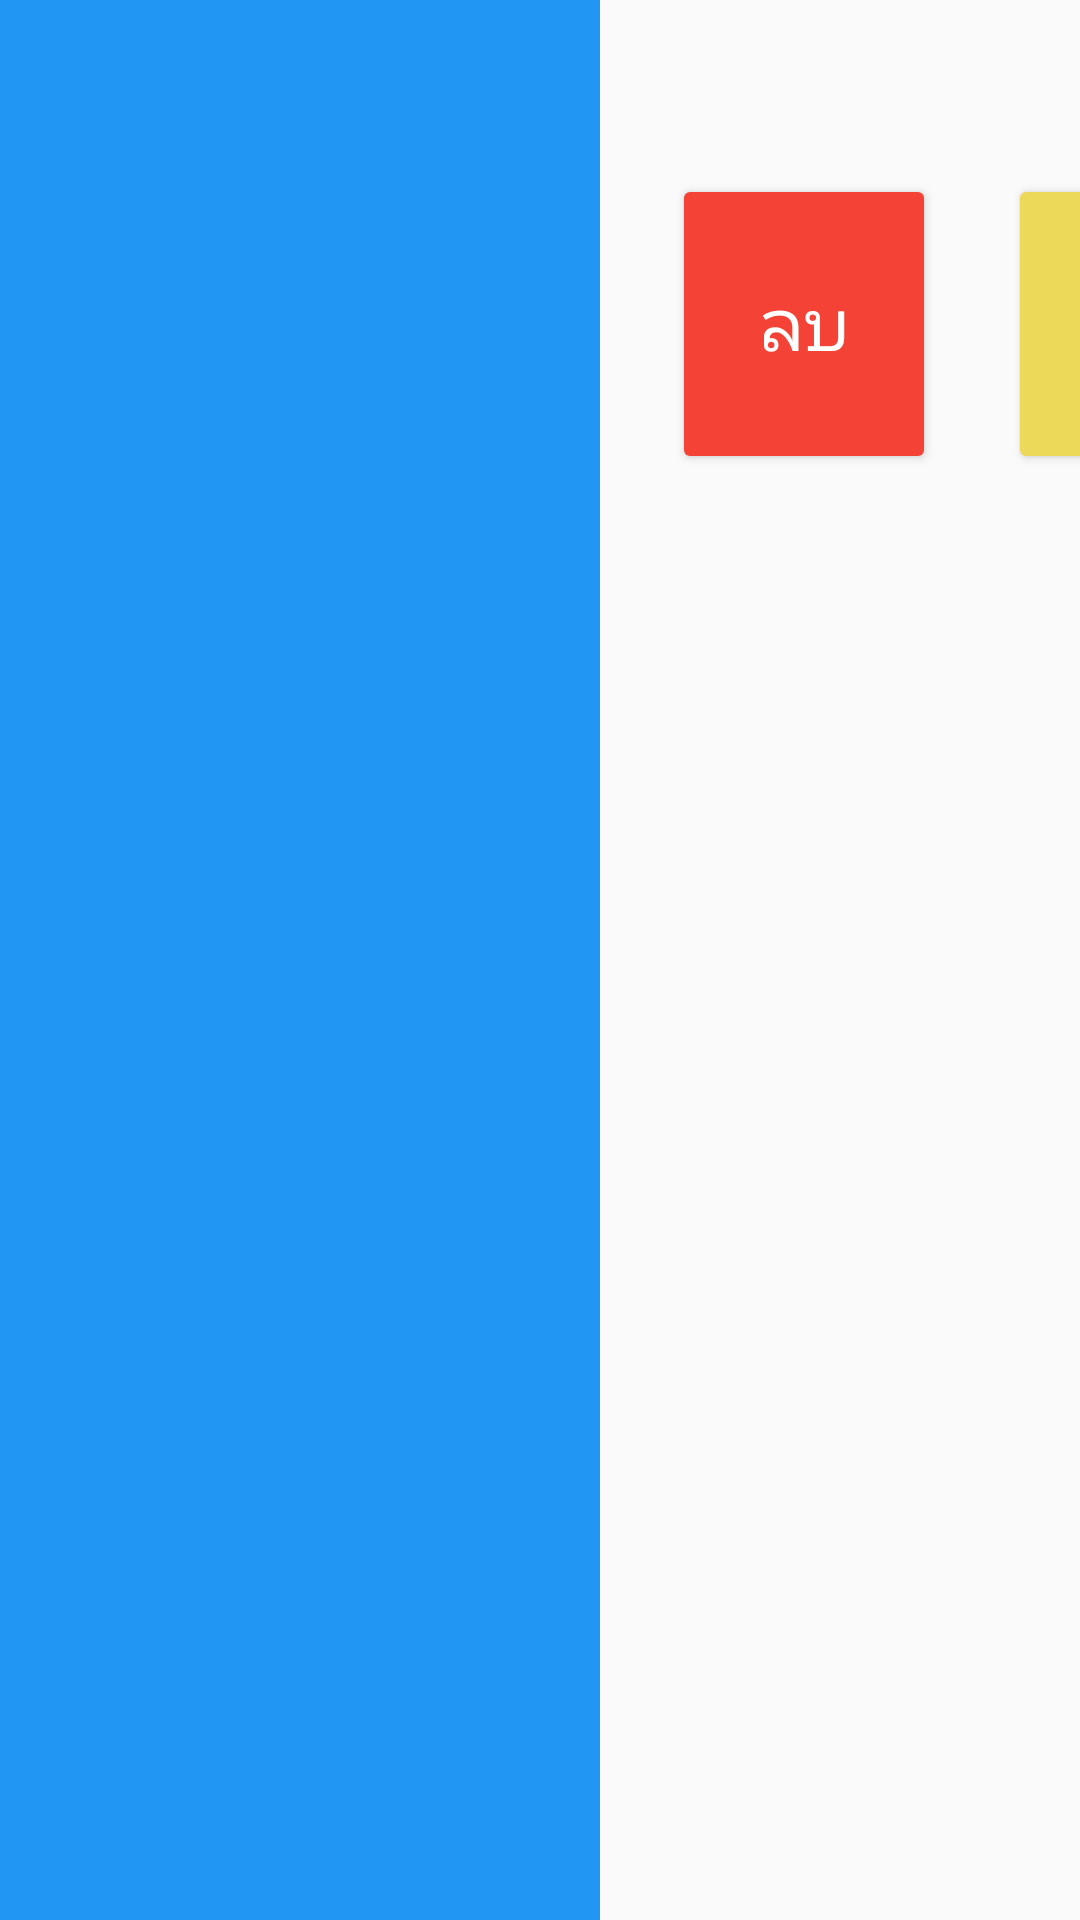

Reconstruct the res/layout file that produces this screen, plus the resources it refers to.
<!-- AndroidManifest.xml: application theme MyMaterialTheme -->
<!-- res/layout/commu_main.xml -->
<LinearLayout xmlns:android="http://schemas.android.com/apk/res/android"
    xmlns:tools="http://schemas.android.com/tools"
    android:layout_width="match_parent"
    android:layout_height="match_parent"
    android:orientation="horizontal">

    <include layout="@layout/fragment_category"/>

    <LinearLayout
        android:layout_width="match_parent"
        android:layout_height="match_parent"
        android:orientation="vertical">

        <LinearLayout
            android:layout_width="match_parent"
            android:layout_height="wrap_content"
            android:orientation="horizontal"
            android:background="@drawable/background_with_shadow">

            <android.support.v7.widget.RecyclerView
                xmlns:android="http://schemas.android.com/apk/res/android"
                xmlns:app="http://schemas.android.com/apk/res-auto"
                android:id="@+id/show_pic_recycler"
                android:layout_weight="0.6"
                android:layout_width="0dp"
                android:layout_height="200dp"
                android:layout_margin="8dp"
                android:padding="8dp"
                android:clipToPadding="false"
                android:scrollbarStyle="outsideOverlay"
                android:scrollbars="vertical"
                android:background="@drawable/image_border"
                />

            <Button
                android:id="@+id/obj_del_btn"
                android:layout_width="wrap_content"
                android:layout_height="100dp"
                android:layout_gravity="center_vertical"
                android:src="@drawable/ic_action_cancel"
                android:theme="@style/RedColoredButton"
                android:textSize="24sp"
                android:textColor="@color/textColorPrimary"
                android:text="ลบ"
                android:layout_margin="8dp"/>

            <Button
                android:layout_width="wrap_content"
                android:layout_height="100dp"
                android:text="@string/read"
                android:id="@+id/speakBtn"
                android:layout_gravity="center_vertical"
                android:textSize="24sp"
                style="@style/Widget.AppCompat.Button.Colored"
                android:layout_margin="16dp"/>

        </LinearLayout>

        <include layout="@layout/fragment_commu_list"/>


    </LinearLayout>

</LinearLayout>
<!-- res/layout/fragment_category.xml (included above) -->
<LinearLayout
    xmlns:android="http://schemas.android.com/apk/res/android"
    android:layout_width="wrap_content"
    android:layout_height="match_parent"
    android:orientation="vertical">

    
    <ListView
        android:id="@+id/category_drawer"
        android:layout_width="@dimen/drawer_size"
        android:layout_height="match_parent"
        android:layout_gravity="start"
        android:choiceMode="singleChoice"
        android:divider="@android:color/transparent"
        android:dividerHeight="1dp"
        android:background="@color/colorPrimary"/>

</LinearLayout>
<!-- res/layout/fragment_commu_list.xml (included above) -->
<LinearLayout xmlns:android="http://schemas.android.com/apk/res/android"
    xmlns:tools="http://schemas.android.com/tools"
    android:layout_width="match_parent"
    android:layout_height="match_parent"
    tools:showIn="@layout/commu_main">

    <android.support.v7.widget.RecyclerView
        xmlns:android="http://schemas.android.com/apk/res/android"
        xmlns:app="http://schemas.android.com/apk/res-auto"
        android:id="@+id/commu_recycler"
        android:layout_width="match_parent"
        android:layout_height="match_parent"
        android:padding="3dp"
        android:clipToPadding="false"
        android:scrollbarStyle="outsideOverlay"
        android:scrollbars="vertical"
        />

</LinearLayout>
<!-- resources referenced by this layout -->
<resources>
  <color name="colorPrimary">#2196F3</color>
  <color name="textColorPrimary">#FFFFFF</color>
  <dimen name="drawer_size">200dp</dimen>
  <string name="read">อ่าน</string>
  <style name="RedColoredButton" parent="Widget.AppCompat.Button">
          <item name="colorButtonNormal">@color/red</item>
      </style>
  <style name="MyMaterialTheme" parent="MyMaterialTheme.Base">
  
      </style>
  <color name="red">#f44336</color>
  <style name="MyMaterialTheme.Base" parent="Theme.AppCompat.Light.DarkActionBar">
          <item name="windowNoTitle">true</item>
          <item name="windowActionBar">false</item>
          <item name="colorPrimary">@color/colorPrimary</item>
          <item name="colorPrimaryDark">@color/colorPrimaryDark</item>
          <item name="colorAccent">@color/colorAccent</item>
      </style>
  <color name="colorPrimaryDark">#1976D2</color>
  <color name="colorAccent">#ecd95a</color>
</resources>
